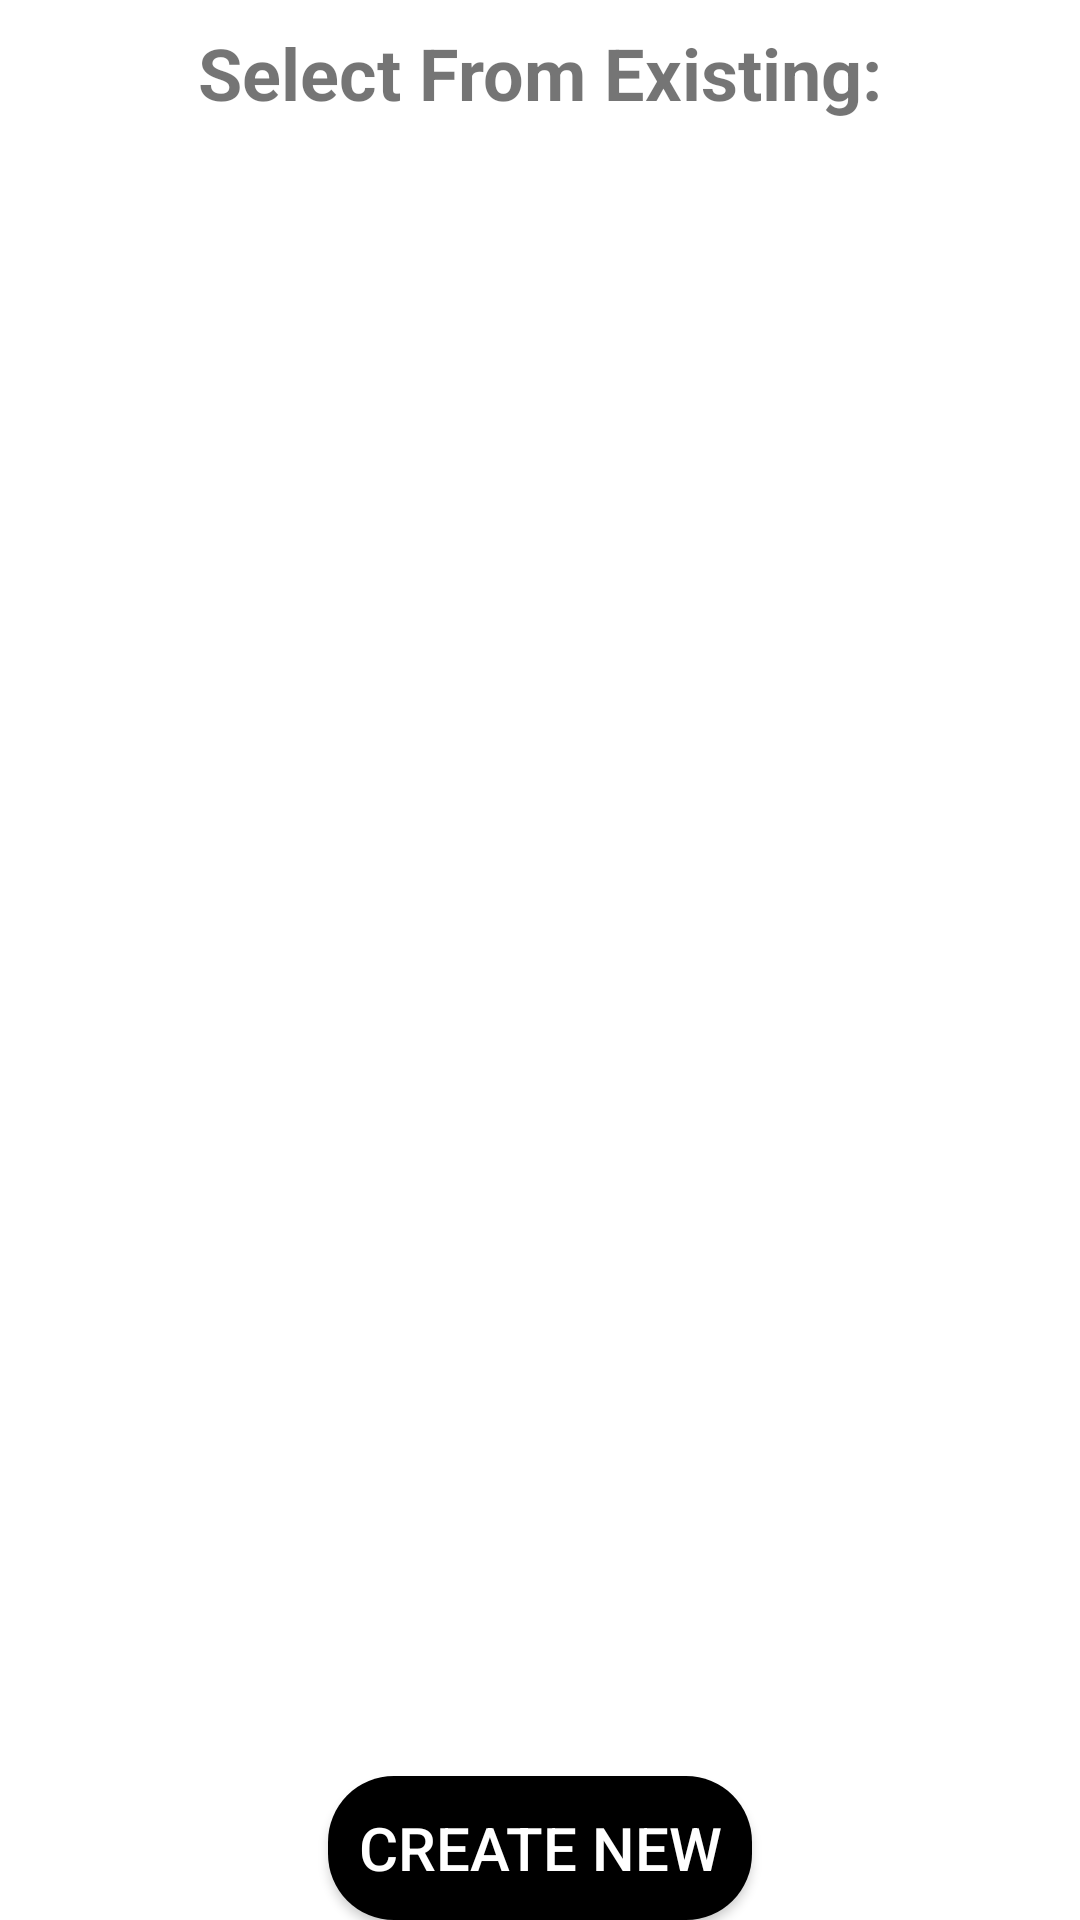

Layout XML and referenced resources for this Android screen:
<!-- AndroidManifest.xml: application theme Theme.PawPawAdm -->
<!-- res/layout/fragment_create_or_select_provider.xml -->
<?xml version="1.0" encoding="utf-8"?>
<androidx.constraintlayout.widget.ConstraintLayout xmlns:android="http://schemas.android.com/apk/res/android"
    xmlns:tools="http://schemas.android.com/tools"
    android:layout_width="match_parent"
    android:layout_height="match_parent"
    xmlns:app="http://schemas.android.com/apk/res-auto"
    tools:context=".fragments.CreateOrSelectProviderFragment">


    <TextView
        android:id="@+id/textView"
        android:layout_width="match_parent"
        android:layout_height="wrap_content"
        android:gravity="center"
        android:padding="8dp"
        android:text="Select From Existing:"
        android:textSize="24sp"
        android:textStyle="bold"
        app:layout_constraintEnd_toEndOf="parent"
        app:layout_constraintStart_toStartOf="parent"
        app:layout_constraintTop_toTopOf="parent" />

    <androidx.recyclerview.widget.RecyclerView
        android:id="@+id/select_providerRcView"
        android:layout_width="match_parent"
        android:layout_height="wrap_content"
        android:orientation="horizontal"
        app:layoutManager="androidx.recyclerview.widget.LinearLayoutManager"
        app:layout_constraintEnd_toEndOf="parent"
        app:layout_constraintStart_toStartOf="parent"
        app:layout_constraintTop_toBottomOf="@+id/textView" />
    <androidx.appcompat.widget.AppCompatButton
        android:id="@+id/addServiceProviderItem"
        android:layout_width="wrap_content"
        android:layout_height="wrap_content"
        android:text="Create New"
        android:textSize="20sp"
        android:textColor="@color/white"
        android:padding="10dp"
        android:gravity="center"
        android:background="@drawable/profile_btn_save_btn_bg"
        app:layout_constraintBottom_toBottomOf="parent"
        app:layout_constraintEnd_toEndOf="parent"
        app:layout_constraintStart_toStartOf="parent" />

</androidx.constraintlayout.widget.ConstraintLayout>
<!-- resources referenced by this layout -->
<resources>
  <color name="white">#FFFFFFFF</color>
  <!-- drawable profile_btn_save_btn_bg (drawable) -->
  <?xml version="1.0" encoding="utf-8"?>
  <shape
      xmlns:android="http://schemas.android.com/apk/res/android">
      <solid
          android:color="@color/black"
          />
      <corners
          android:radius="22dp"
          />
  
  
  </shape>
  <style name="Theme.PawPawAdm" parent="Theme.MaterialComponents.DayNight.DarkActionBar">
          
          <item name="colorPrimary">@color/purple_500</item>
          <item name="colorPrimaryVariant">@color/purple_700</item>
          <item name="colorOnPrimary">@color/white</item>
          
          <item name="colorSecondary">@color/teal_200</item>
          <item name="colorSecondaryVariant">@color/teal_700</item>
          <item name="colorOnSecondary">@color/black</item>
          
          <item name="android:statusBarColor" tools:targetApi="l">?attr/colorPrimaryVariant</item>
          
      </style>
  <color name="black">#FF000000</color>
  <color name="purple_500">#ef5350</color>
  <color name="purple_700">#c62828</color>
  <color name="teal_200">#546e7a</color>
  <color name="teal_700">#90a4ae</color>
</resources>
